Photos from the image-classification dataset "dataset" in the GitHub repository aqwertyuiop48/BITS_programming. Its 7 classes are: animal, name board, pedestrian, pothole, road sign, speed breaker, vehicle.

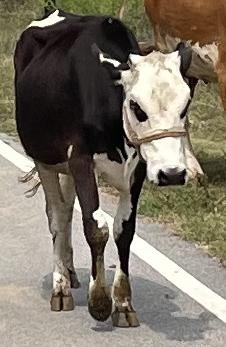
Label: animal

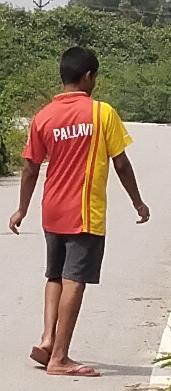
Label: pedestrian

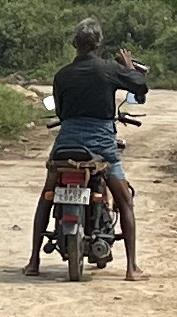
Label: vehicle

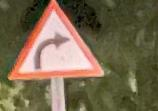
Label: road sign

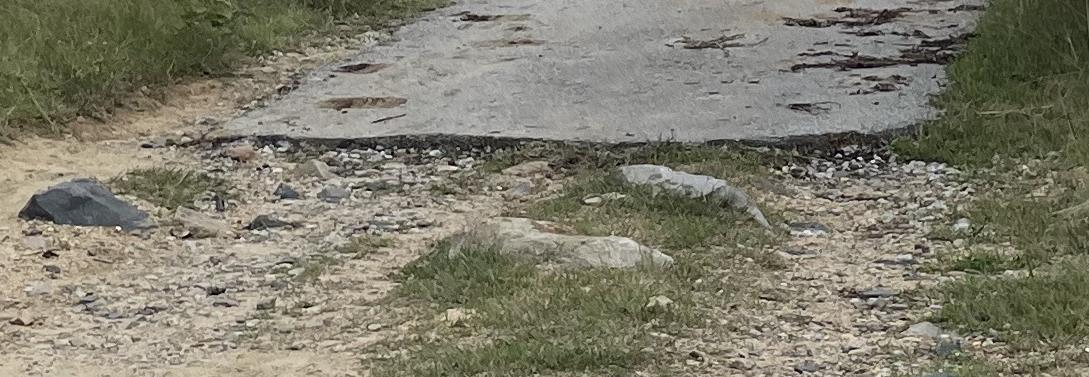
Label: pothole

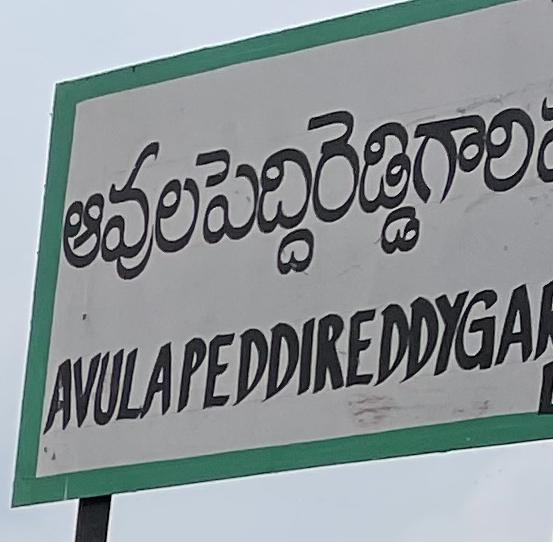
Label: name board
